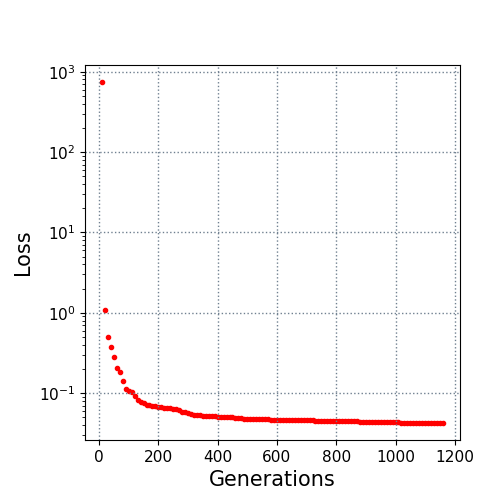

The data file committed next to this chart (first rows):
10.0, 743.342586
20.0, 1.083
30.0, 0.4928
40.0, 0.3778
50.0, 0.2824
60.0, 0.2079
70.0, 0.1815
80.0, 0.14
90.0, 0.1135
100.0, 0.1051
110.0, 0.1021
120.0, 0.09292
130.0, 0.08126
140.0, 0.07693
150.0, 0.07431
160.0, 0.07216
170.0, 0.07043
180.0, 0.0692
190.0, 0.06881
200.0, 0.06798
210.0, 0.06635
220.0, 0.06585
230.0, 0.0657
240.0, 0.06473
250.0, 0.06392
260.0, 0.06265
270.0, 0.06133
280.0, 0.05883
290.0, 0.05779
300.0, 0.05653
310.0, 0.05534
320.0, 0.05325
330.0, 0.05305
340.0, 0.05279
350.0, 0.05261
360.0, 0.05216
370.0, 0.05192
380.0, 0.05169
390.0, 0.05161
400.0, 0.0509
410.0, 0.0507
420.0, 0.05008
430.0, 0.04992
440.0, 0.04992
450.0, 0.04976
460.0, 0.04895
470.0, 0.04881
480.0, 0.04845
490.0, 0.04811
500.0, 0.04792
510.0, 0.04777
520.0, 0.04777
530.0, 0.04777
540.0, 0.04777
550.0, 0.04777
560.0, 0.04759
570.0, 0.04714
580.0, 0.04693
590.0, 0.04693
600.0, 0.04679
610.0, 0.04609
... 55 more rows
